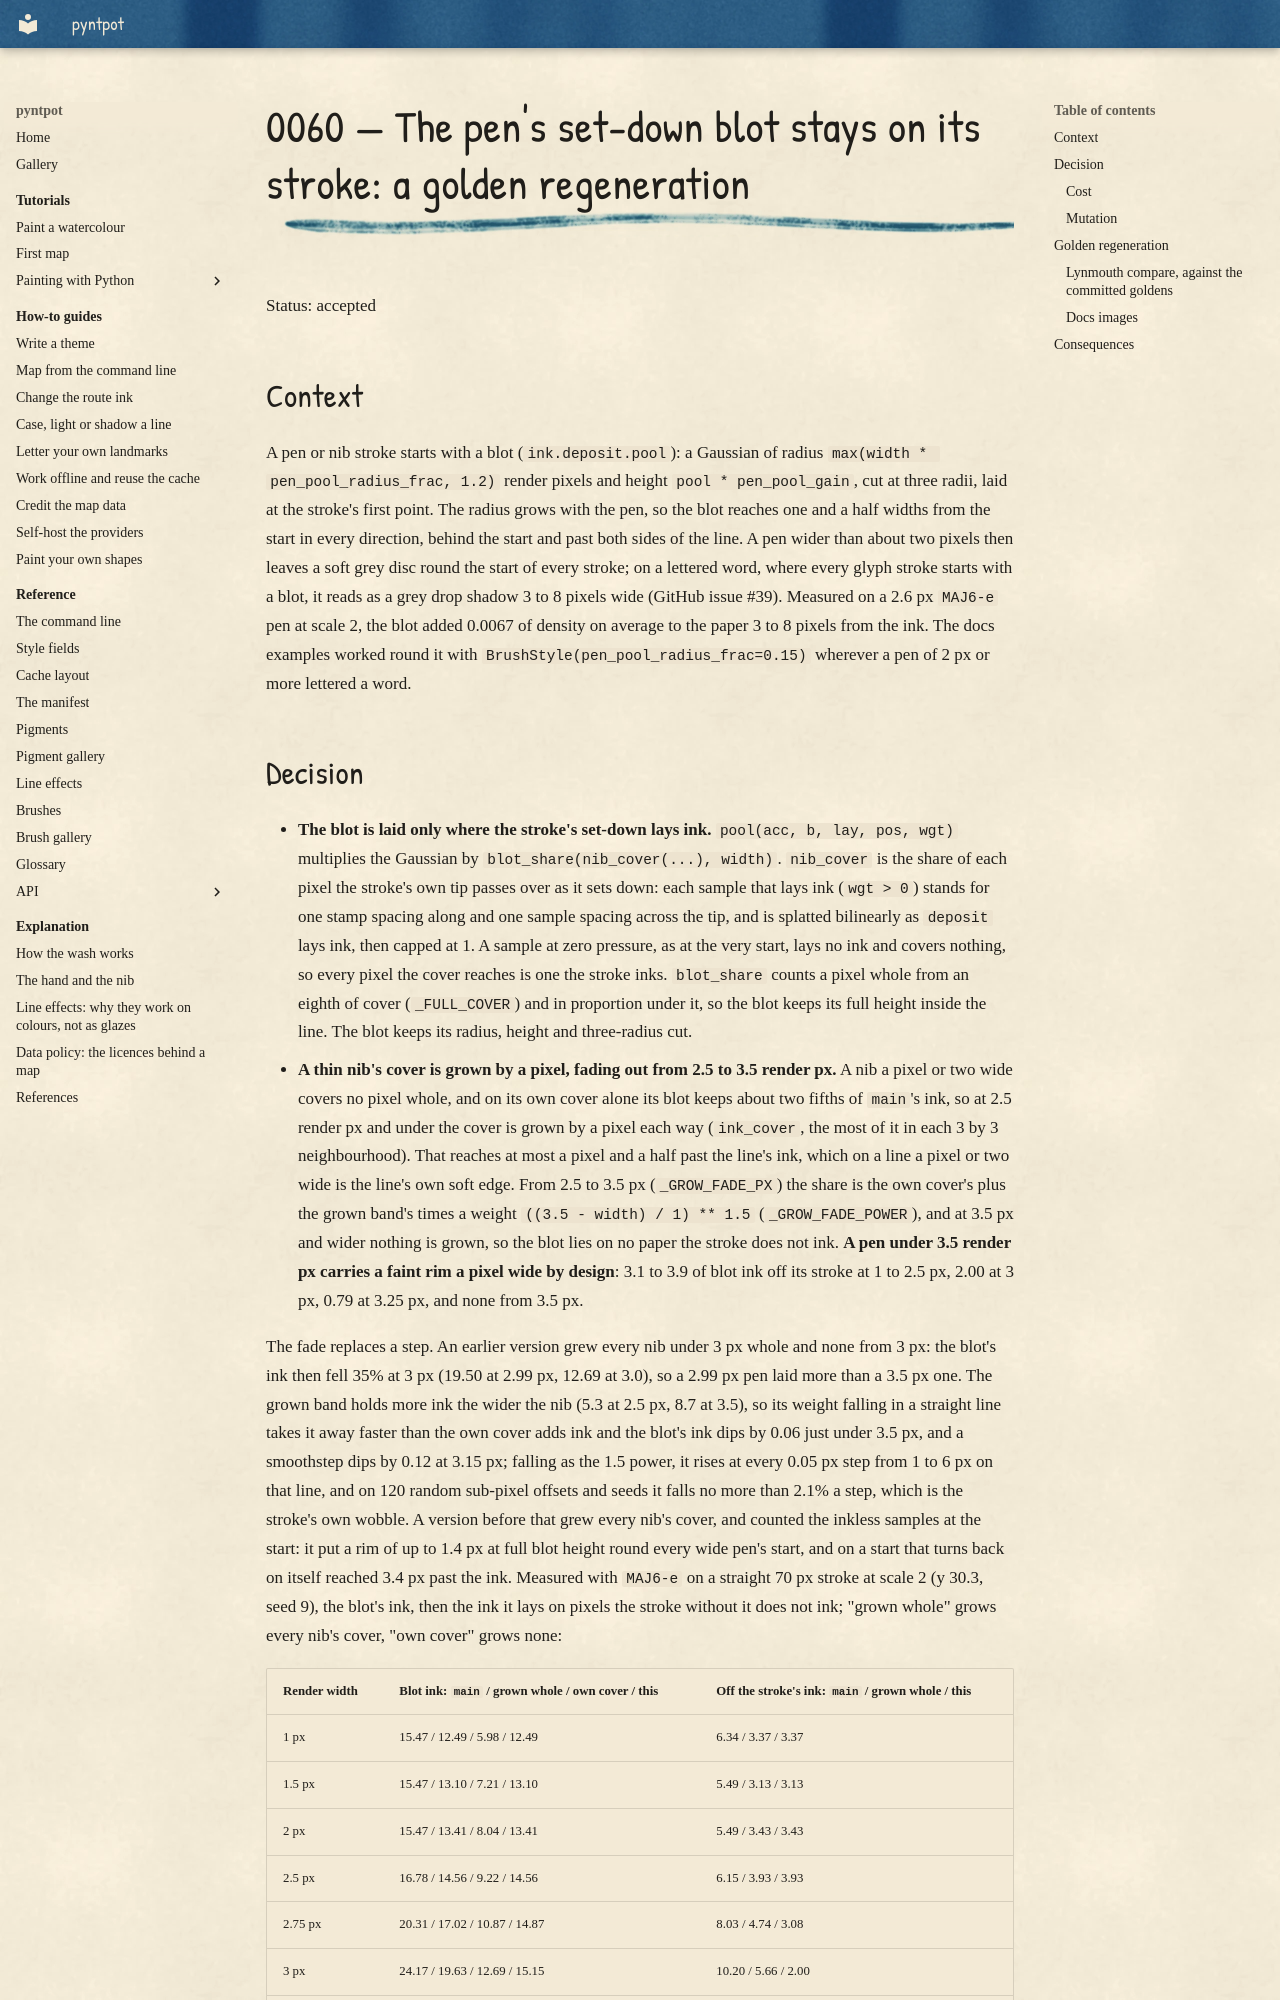

repository: findlaywebb/pyntpot · page: decisions/0060-the-pen-blot-stays-on-its-stroke/index.html · generator: mkdocs

# 0060 — The pen's set-down blot stays on its stroke: a golden regeneration

Status: accepted

## Context

A pen or nib stroke starts with a blot (`ink.deposit.pool`): a Gaussian of radius
`max(width * pen_pool_radius_frac, 1.2)` render pixels and height `pool * pen_pool_gain`,
cut at three radii, laid at the stroke's first point. The radius grows with the pen, so the
blot reaches one and a half widths from the start in every direction, behind the start and
past both sides of the line. A pen wider than about two pixels then leaves a soft grey disc
round the start of every stroke; on a lettered word, where every glyph stroke starts with a
blot, it reads as a grey drop shadow 3 to 8 pixels wide (GitHub issue #39). Measured on a
2.6 px `MAJ6-e` pen at scale 2, the blot added 0.0067 of density on average to the paper
3 to 8 pixels from the ink. The docs examples worked round it with
`BrushStyle(pen_pool_radius_frac=0.15)` wherever a pen of 2 px or more lettered a word.
